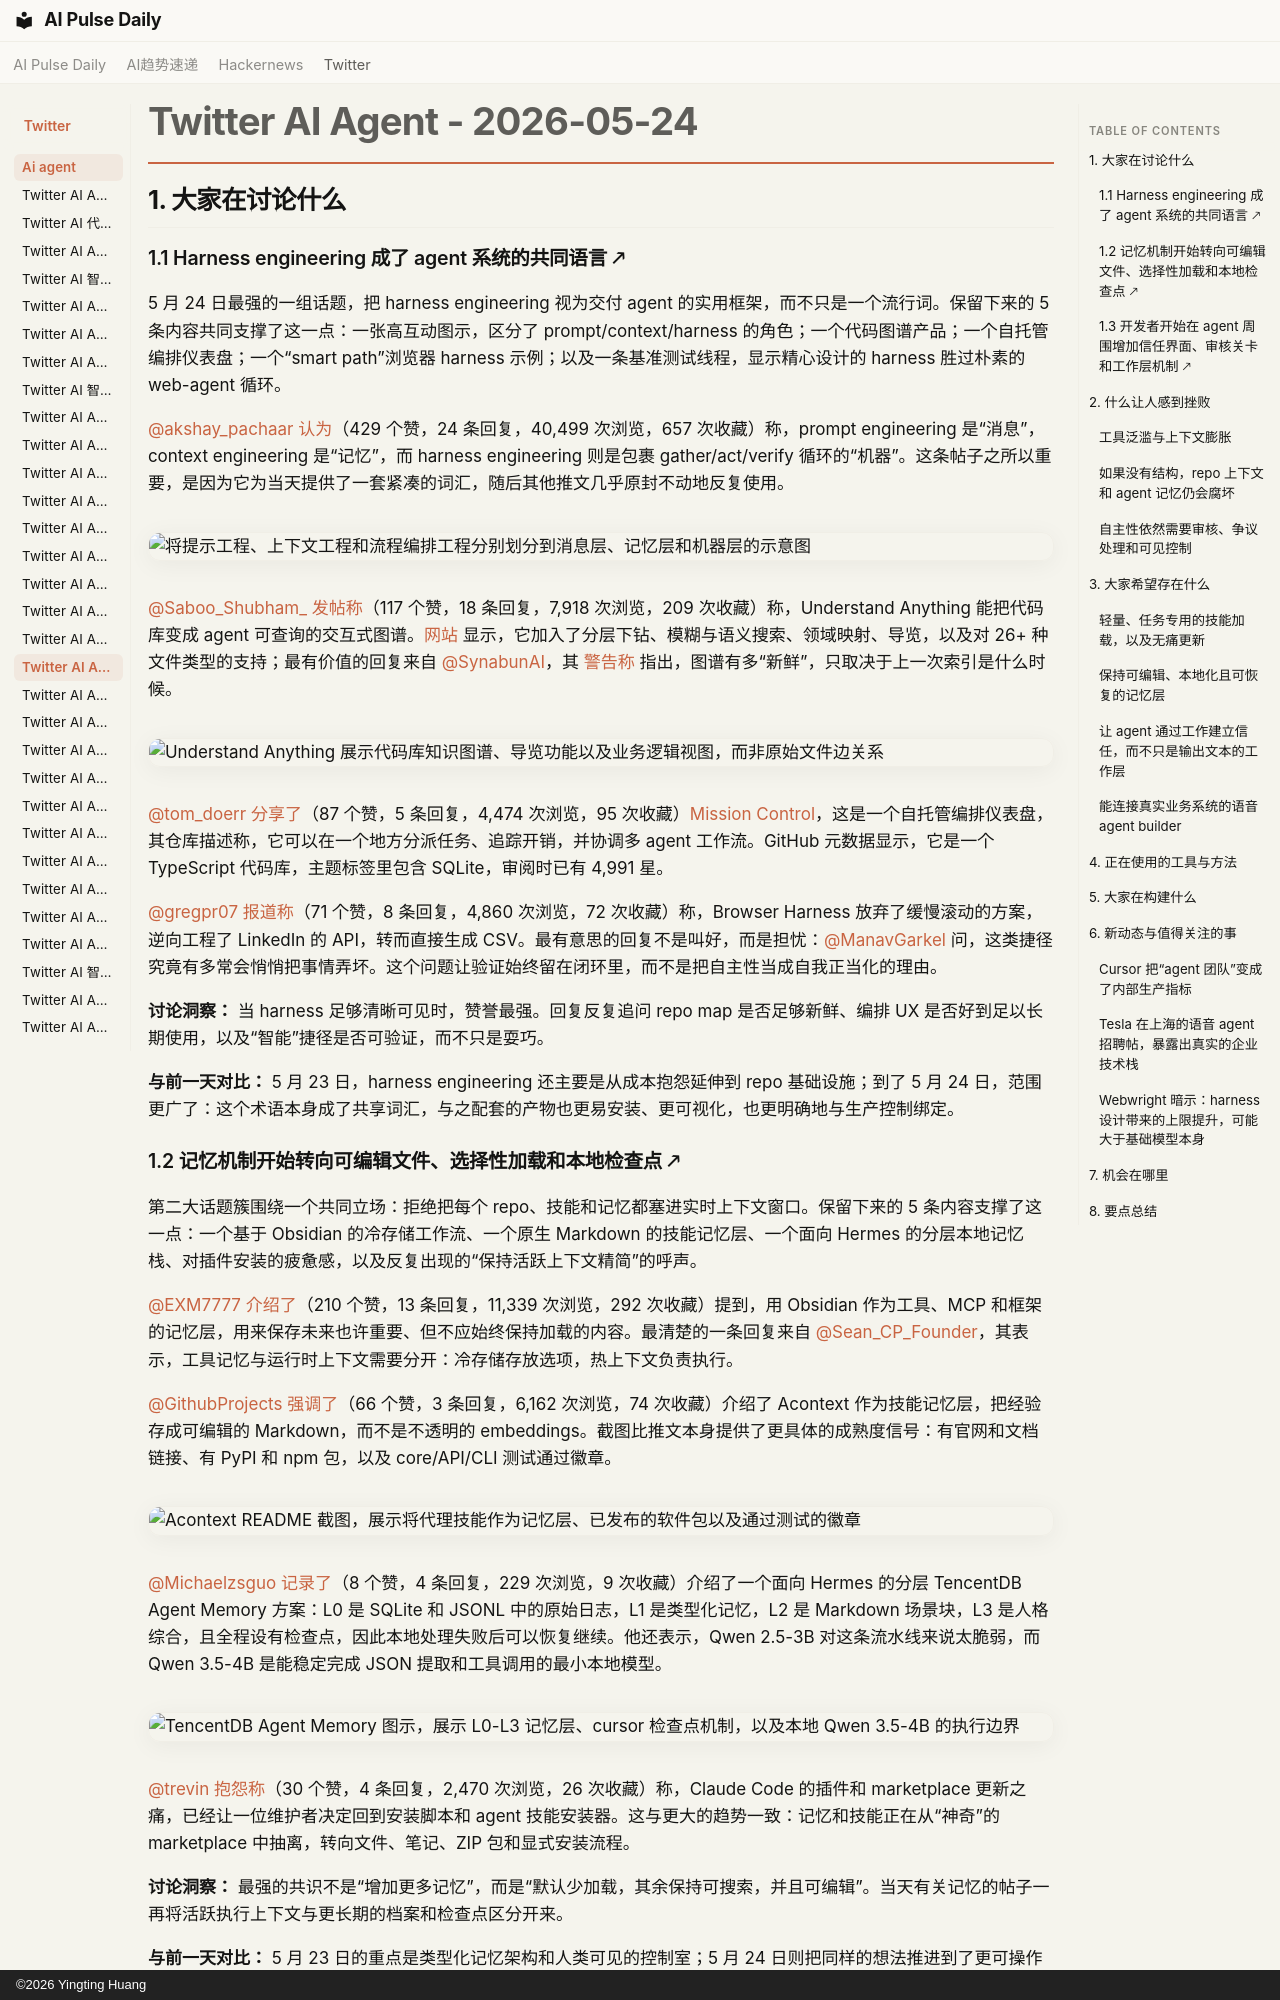

repository: vibewatch/vibewatch.github.io · page: twitter/ai-agent/2026-05-24.zh/index.html · generator: mkdocs · copyright: ©2026 Yingting Huang

# Twitter AI Agent - 2026-05-24

## 1. 大家在讨论什么

### 1.1 Harness engineering 成了 agent 系统的共同语言 🡕

5 月 24 日最强的一组话题，把 harness engineering 视为交付 agent 的实用框架，而不只是一个流行词。保留下来的 5 条内容共同支撑了这一点：一张高互动图示，区分了 prompt/context/harness 的角色；一个代码图谱产品；一个自托管编排仪表盘；一个“smart path”浏览器 harness 示例；以及一条基准测试线程，显示精心设计的 harness 胜过朴素的 web-agent 循环。

[@akshay_pachaar](https://x.com/akshay_pachaar) [认为](https://x.com/akshay_pachaar/status/2058187317509275760)（429 个赞，24 条回复，40,499 次浏览，657 次收藏）称，prompt engineering 是“消息”，context engineering 是“记忆”，而 harness engineering 则是包裹 gather/act/verify 循环的“机器”。这条帖子之所以重要，是因为它为当天提供了一套紧凑的词汇，随后其他推文几乎原封不动地反复使用。

![将提示工程、上下文工程和流程编排工程分别划分到消息层、记忆层和机器层的示意图](https://pbs.twimg.com/media/HJAmdPBbsAAZMMx.jpg)

[@Saboo_Shubham_](https://x.com/Saboo_Shubham_) [发帖称](https://x.com/Saboo_Shubham_/status/2058269167372153129)（117 个赞，18 条回复，7,918 次浏览，209 次收藏）称，Understand Anything 能把代码库变成 agent 可查询的交互式图谱。[网站](https://understand-anything.com) 显示，它加入了分层下钻、模糊与语义搜索、领域映射、导览，以及对 26+ 种文件类型的支持；最有价值的回复来自 [@SynabunAI](https://x.com/SynabunAI)，其 [警告称](https://x.com/SynabunAI/status/2058304251936342300) 指出，图谱有多“新鲜”，只取决于上一次索引是什么时候。

![Understand Anything 展示代码库知识图谱、导览功能以及业务逻辑视图，而非原始文件边关系](https://pbs.twimg.com/media/HJBw4-7bsAEkBeY.jpg)

[@tom_doerr](https://x.com/tom_doerr) [分享了](https://x.com/tom_doerr/status/2058471880684613915)（87 个赞，5 条回复，4,474 次浏览，95 次收藏）[Mission Control](https://github.com/builderz-labs/mission-control)，这是一个自托管编排仪表盘，其仓库描述称，它可以在一个地方分派任务、追踪开销，并协调多 agent 工作流。GitHub 元数据显示，它是一个 TypeScript 代码库，主题标签里包含 SQLite，审阅时已有 4,991 星。

[@gregpr07](https://x.com/gregpr07) [报道称](https://x.com/gregpr07/status/2058255904131486196)（71 个赞，8 条回复，4,860 次浏览，72 次收藏）称，Browser Harness 放弃了缓慢滚动的方案，逆向工程了 LinkedIn 的 API，转而直接生成 CSV。最有意思的回复不是叫好，而是担忧：[@ManavGarkel](https://x.com/ManavGarkel/status/2058264735246901439) 问，这类捷径究竟有多常会悄悄把事情弄坏。这个问题让验证始终留在闭环里，而不是把自主性当成自我正当化的理由。

**讨论洞察：** 当 harness 足够清晰可见时，赞誉最强。回复反复追问 repo map 是否足够新鲜、编排 UX 是否好到足以长期使用，以及“智能”捷径是否可验证，而不只是耍巧。

**与前一天对比：** 5 月 23 日，harness engineering 还主要是从成本抱怨延伸到 repo 基础设施；到了 5 月 24 日，范围更广了：这个术语本身成了共享词汇，与之配套的产物也更易安装、更可视化，也更明确地与生产控制绑定。

### 1.2 记忆机制开始转向可编辑文件、选择性加载和本地检查点 🡕

第二大话题簇围绕一个共同立场：拒绝把每个 repo、技能和记忆都塞进实时上下文窗口。保留下来的 5 条内容支撑了这一点：一个基于 Obsidian 的冷存储工作流、一个原生 Markdown 的技能记忆层、一个面向 Hermes 的分层本地记忆栈、对插件安装的疲惫感，以及反复出现的“保持活跃上下文精简”的呼声。

[@EXM7777](https://x.com/EXM7777) [介绍了](https://x.com/EXM7777/status/2058609483790836095)（210 个赞，13 条回复，11,339 次浏览，292 次收藏）提到，用 Obsidian 作为工具、MCP 和框架的记忆层，用来保存未来也许重要、但不应始终保持加载的内容。最清楚的一条回复来自 [@Sean_CP_Founder](https://x.com/Sean_CP_Founder/status/2058619435263436848)，其表示，工具记忆与运行时上下文需要分开：冷存储存放选项，热上下文负责执行。

[@GithubProjects](https://x.com/GithubProjects) [强调了](https://x.com/GithubProjects/status/2058595860657893483)（66 个赞，3 条回复，6,162 次浏览，74 次收藏）介绍了 Acontext 作为技能记忆层，把经验存成可编辑的 Markdown，而不是不透明的 embeddings。截图比推文本身提供了更具体的成熟度信号：有官网和文档链接、有 PyPI 和 npm 包，以及 core/API/CLI 测试通过徽章。

![Acontext README 截图，展示将代理技能作为记忆层、已发布的软件包以及通过测试的徽章](https://pbs.twimg.com/media/HJGaBppbMAAgGIs.jpg)

[@Michaelzsguo](https://x.com/Michaelzsguo) [记录了](https://x.com/Michaelzsguo/status/2058658044397941101)（8 个赞，4 条回复，229 次浏览，9 次收藏）介绍了一个面向 Hermes 的分层 TencentDB Agent Memory 方案：L0 是 SQLite 和 JSONL 中的原始日志，L1 是类型化记忆，L2 是 Markdown 场景块，L3 是人格综合，且全程设有检查点，因此本地处理失败后可以恢复继续。他还表示，Qwen 2.5-3B 对这条流水线来说太脆弱，而 Qwen 3.5-4B 是能稳定完成 JSON 提取和工具调用的最小本地模型。

![TencentDB Agent Memory 图示，展示 L0-L3 记忆层、cursor 检查点机制，以及本地 Qwen 3.5-4B 的执行边界](https://pbs.twimg.com/media/HJGoPuQXgAAmLmt.jpg)

[@trevin](https://x.com/trevin) [抱怨称](https://x.com/trevin/status/2058597618255901067)（30 个赞，4 条回复，2,470 次浏览，26 次收藏）称，Claude Code 的插件和 marketplace 更新之痛，已经让一位维护者决定回到安装脚本和 agent 技能安装器。这与更大的趋势一致：记忆和技能正在从“神奇”的 marketplace 中抽离，转向文件、笔记、ZIP 包和显式安装流程。

**讨论洞察：** 最强的共识不是“增加更多记忆”，而是“默认少加载，其余保持可搜索，并且可编辑”。当天有关记忆的帖子一再将活跃执行上下文与更长期的档案和检查点区分开来。

**与前一天对比：** 5 月 23 日的重点是类型化记忆架构和人类可见的控制室；5 月 24 日则把同样的想法推进到了更可操作的层面：Obsidian 资料库、Markdown 技能文件、本地检查点，以及对重插件分发方式的回撤。
